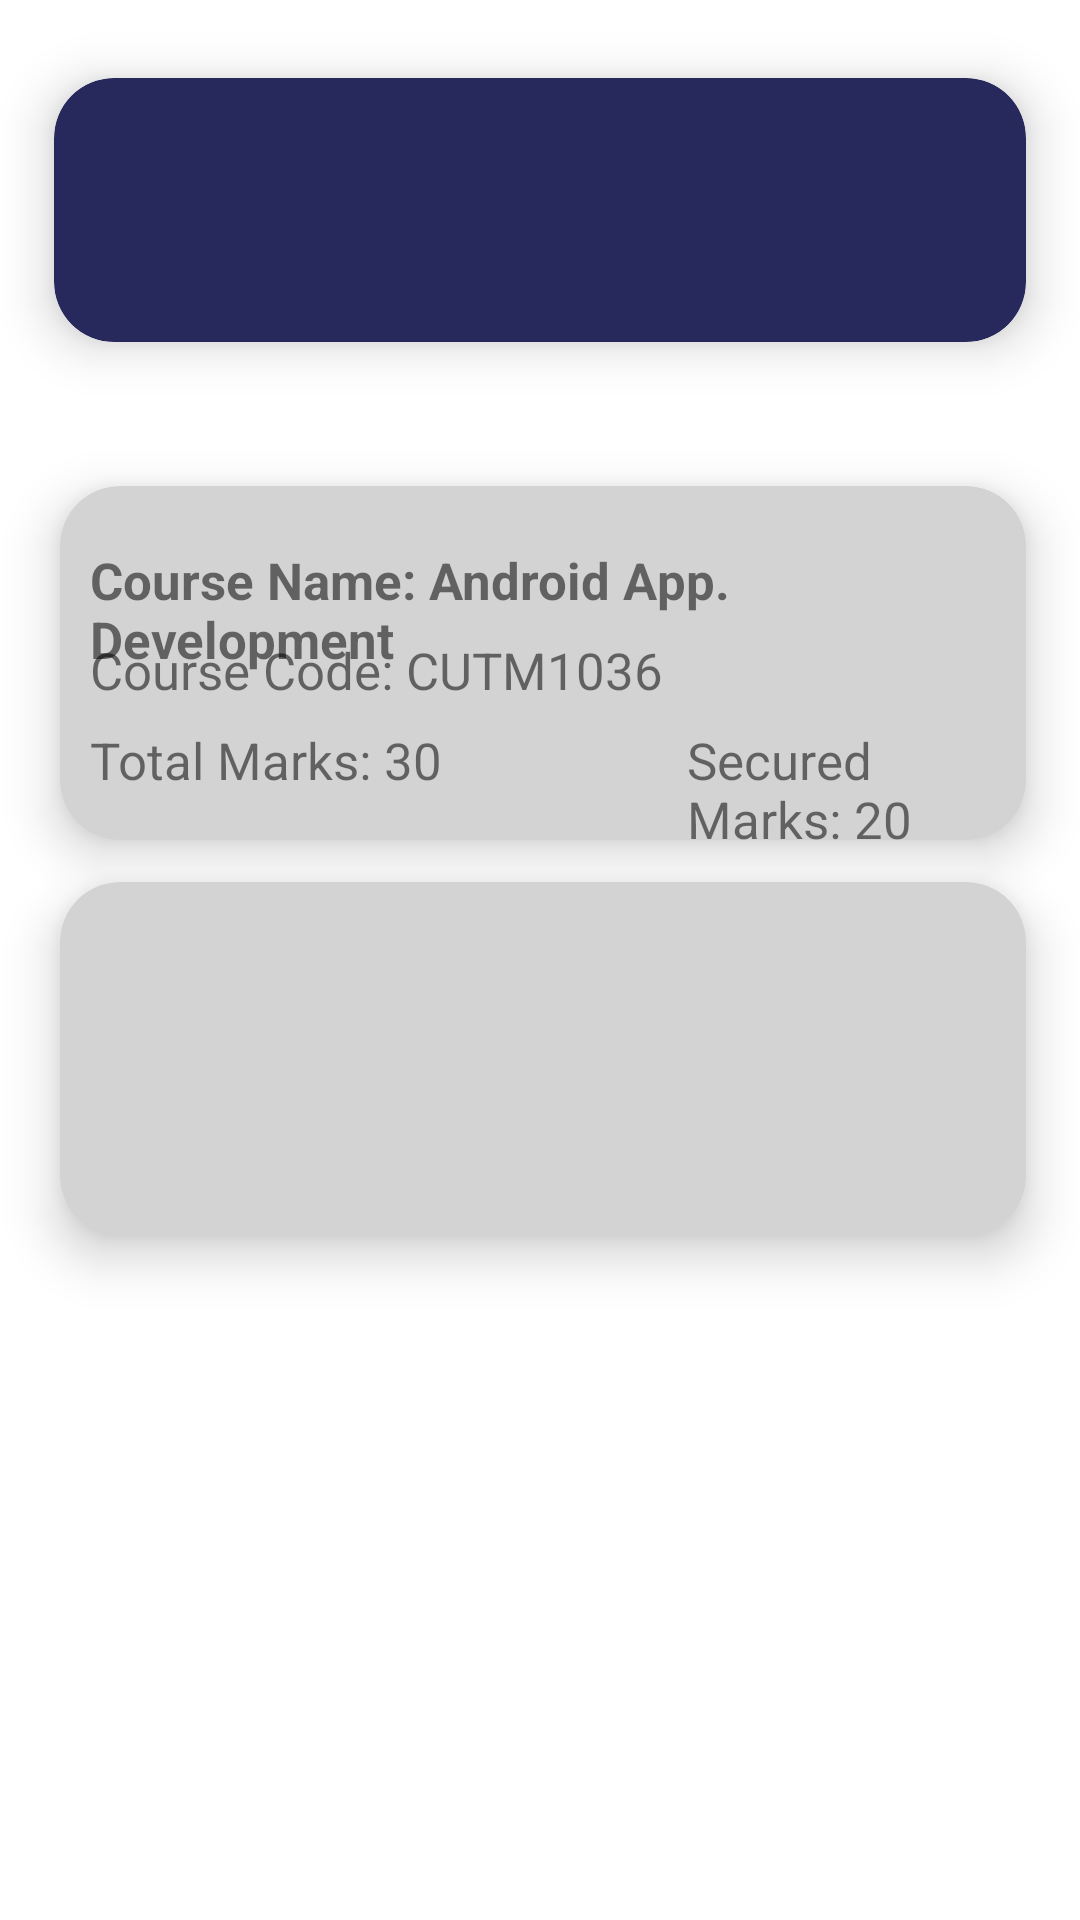

Layout XML and referenced resources for this Android screen:
<!-- AndroidManifest.xml: application theme Theme.RelativeLayoutLoginPage -->
<!-- res/layout/activity_student_result.xml -->
<?xml version="1.0" encoding="utf-8"?>
<RelativeLayout xmlns:android="http://schemas.android.com/apk/res/android"
    xmlns:app="http://schemas.android.com/apk/res-auto"
    xmlns:tools="http://schemas.android.com/tools"
    android:layout_width="match_parent"
    android:layout_height="match_parent"
    tools:context=".student_result">

    <androidx.cardview.widget.CardView
        android:layout_width="match_parent"
        android:layout_height="136dp"
        android:layout_alignParentStart="true"
        android:layout_alignParentTop="true"
        android:layout_marginStart="0dp"
        android:layout_marginTop="2dp"
        app:cardBackgroundColor="#27285C"
        app:cardCornerRadius="20dp"
        app:cardElevation="10dp"
        app:cardMaxElevation="12dp"
        app:cardPreventCornerOverlap="true"
        app:cardUseCompatPadding="true"
        tools:ignore="ExtraText">>

        <ImageView
            android:id="@+id/imageView8"
            android:layout_width="wrap_content"
            android:layout_height="wrap_content"
            app:srcCompat="@drawable/cutmlogo" />
    </androidx.cardview.widget.CardView>

    <androidx.cardview.widget.CardView
        android:layout_width="match_parent"
        android:layout_height="166dp"
        android:layout_alignParentStart="true"
        android:layout_alignParentTop="true"
        android:layout_marginStart="2dp"
        android:layout_marginTop="138dp"
        app:cardBackgroundColor="#d3d3d3"
        app:cardCornerRadius="20dp"
        app:cardElevation="10dp"
        app:cardMaxElevation="12dp"
        app:cardPreventCornerOverlap="true"
        app:cardUseCompatPadding="true">>

        <TextView
            android:layout_width="match_parent"
            android:layout_height="wrap_content"
            android:id="@+id/subject"
            android:layout_marginTop="20dp"
            android:layout_marginLeft="10dp"
            android:text="Course Name: Android App. Development"
            android:textSize="17dp"
            android:textStyle="bold">
        </TextView>

        <TextView
            android:layout_width="match_parent"
            android:layout_height="wrap_content"
            android:id="@+id/coursecode"
            android:layout_marginTop="50dp"
            android:text="Course Code: CUTM1036"
            android:layout_marginLeft="10dp"
            android:textSize="17dp">
        </TextView>

        <TextView
            android:layout_width="match_parent"
            android:layout_height="wrap_content"
            android:id="@+id/totalmarks"
            android:layout_marginTop="80dp"
            android:text="Total Marks: 30"
            android:textSize="17dp"
            android:layout_marginLeft="10dp">
        </TextView>

        <TextView
            android:layout_width="match_parent"
            android:layout_height="wrap_content"
            android:id="@+id/securedmarks"
            android:layout_marginTop="80dp"
            android:text="Secured Marks: 20"
            android:textSize="17dp"
            android:layout_marginLeft="209dp">
        </TextView>

    </androidx.cardview.widget.CardView>

    <androidx.cardview.widget.CardView
        android:layout_width="match_parent"
        android:layout_height="166dp"
        android:layout_alignParentStart="true"
        android:layout_alignParentTop="true"
        android:layout_marginStart="2dp"
        android:layout_marginTop="270dp"
        app:cardBackgroundColor="#d3d3d3"
        app:cardCornerRadius="20dp"
        app:cardElevation="10dp"
        app:cardMaxElevation="12dp"
        app:cardPreventCornerOverlap="true"
        app:cardUseCompatPadding="true">>

        <ScrollView
            android:layout_width="match_parent"
            android:layout_height="match_parent"
            tools:ignore="SpeakableTextPresentCheck">

            <LinearLayout
                android:layout_width="match_parent"
                android:layout_height="wrap_content"
                android:orientation="vertical" />
        </ScrollView>
    </androidx.cardview.widget.CardView>

</RelativeLayout>
<!-- resources referenced by this layout -->
<resources>
  <style name="Theme.RelativeLayoutLoginPage" parent="Theme.MaterialComponents.DayNight.DarkActionBar">
          
          <item name="colorPrimary">@color/teal_200</item>
          <item name="colorPrimaryVariant">@color/purple_700</item>
          <item name="colorOnPrimary">#FFFFFF</item>
          
          <item name="colorSecondary">@color/teal_200</item>
          <item name="colorSecondaryVariant">@color/teal_700</item>
          <item name="colorOnSecondary">@color/black</item>
          <item name="colorOnPrimarySurface">@color/yellow</item>
          
          <item name="android:statusBarColor">?attr/colorPrimaryVariant</item>
          
      </style>
  <!-- not gathered from this repository: default colours our renderer supplied (Android Studio template values) -->
  <color name="purple_700">#FF3700B3</color>
  <color name="teal_200">#FF03DAC5</color>
  <color name="teal_700">#FF018786</color>
  <color name="black">#FF000000</color>
</resources>
